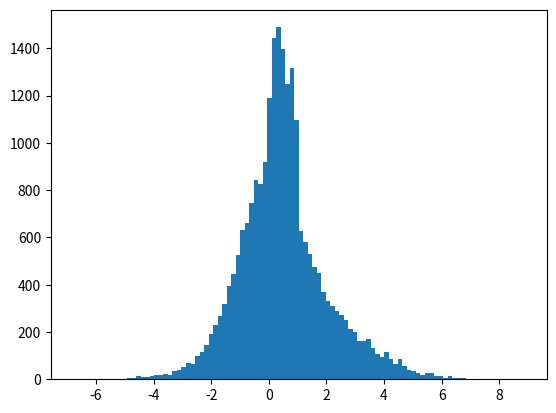

Write Python code to recreate this figure. (Note: this script raises an exception after producing the figure.)
'''
[redacted]
[redacted]
time: Mar. 6, 2018
MLE, Kernel Density Estimation
'''

import numpy as np
import matplotlib.pyplot as plt
from scipy.optimize import minimize
from scipy.special import gamma
from scipy.stats import t

## Maximum Liklihood Estimation 
def normal_mle_params(x):
    n = len(x)
    muhat = np.sum(x)/float(n)
    sighat = np.sqrt(np.sum((x - muhat)**2)/float(n))

    return muhat, sighat


def minus_standard_student_ll(x, df):
    n = len(x)
    t1 = np.log(gamma((df + 1)/2.)) * n
    t2 = -0.5 * np.log(np.pi*df) * n
    t3 = -np.log(gamma(df/2.)) * n
    t4 = -(df + 1)/2. * np.sum(np.log(1. + x*x/df))

    return -(t1+t2+t3+t4)


def epker(x):
    if x >= 1 or x <= -1:
        return 0.
    else:
        return 0.75*(1 - x**2)


def kerdenest(x, xi, ker, h):
    n = float(len(xi))
    return sum([ker((xival - x)/h) for xival in xi])/(n*h)


if __name__ == "__main__":
    n = 10000

    sig = 0.55
    mu = 1.13

    normsamp = sig*np.random.randn(n) + mu

    muhat, sighat = normal_mle_params(normsamp)

    #plt.hist(normsamp, bins = 100)
    #plt.show()

    df = 2.3
    studtsamp = t.rvs(df, size = n)
    #plt.hist(studtsamp, bins = 50)
    #plt.show()
    objfun = lambda x: minus_standard_student_ll(studtsamp, x)
    params = minimize(objfun, 1.)

    print(params.x)

    # Kernel Density Estimation
    data1 = np.random.randn(n)
    data2 = np.random.rand(int(n/3))
    data3 = 2. * np.random.randn(n) + 1
    data = np.concatenate([data1, data2, data3])
    print(data)

    h = 0.5
    xgrd = np.linspace(-5, 8, 100)
    ygrd = np.array([kerdenest(xval, data, epker, h) for xval in xgrd])

    plt.figure()
    plt.hist(data, bins = 100, normed = True)
    plt.plot(xgrd, ygrd)
    plt.title("Kernel Density Estimation")
    plt.show()
